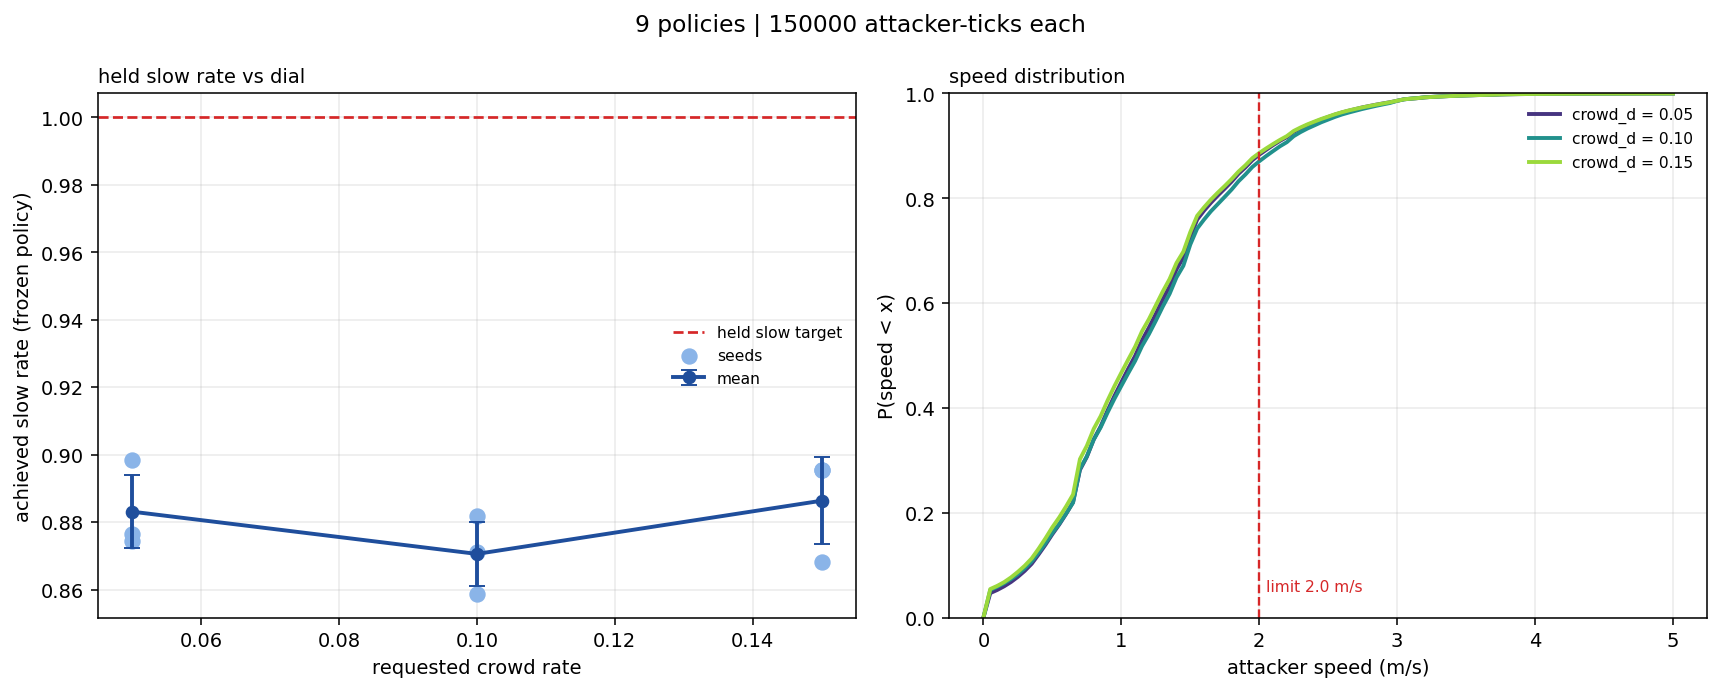

Values plotted in this chart, from the file beside it:
run, ckpt, seed, step, requested, d_slow, c_slow, c_team, mean_speed, success, episodes, attacker_ticks, p10, p25, p50, p75, p90, lt_0.5, lt_1.0, lt_1.5, lt_2.0, lt_3.0, lt_4.0
noslow_crowd05_s1_5m, final, 1, 4999680, 0.05, 1.0, 0.8985, 0.9983, 1.147, 0.6816, 179, 150000, 0.3435, 0.7, 1.109, 1.5, 2.009, 0.1556, 0.4445, 0.7357, 0.8985, 0.9917, 0.9997
noslow_crowd05_s2_5m, final, 2, 4999680, 0.05, 1.0, 0.8744, 0.9985, 1.187, 0.6358, 173, 150000, 0.3581, 0.7, 1.114, 1.55, 2.141, 0.1552, 0.4422, 0.7175, 0.8744, 0.9833, 0.9986
noslow_crowd05_s3_5m, final, 3, 4999680, 0.05, 1.0, 0.8764, 0.9955, 1.164, 0.7516, 157, 150000, 0.3206, 0.693, 1.08, 1.537, 2.127, 0.1665, 0.4602, 0.7251, 0.8764, 0.9832, 0.9988
noslow_crowd10_s1_5m, final, 1, 4999680, 0.1, 1.0, 0.8711, 0.9983, 1.187, 0.6968, 188, 150000, 0.346, 0.7, 1.117, 1.577, 2.148, 0.1585, 0.4413, 0.7098, 0.8711, 0.9854, 0.9992
noslow_crowd10_s2_5m, final, 2, 4999680, 0.1, 1.0, 0.8819, 0.9985, 1.168, 0.7241, 145, 150000, 0.3303, 0.7, 1.12, 1.541, 2.1, 0.1589, 0.4427, 0.7234, 0.8819, 0.9913, 0.9997
noslow_crowd10_s3_5m, final, 3, 4999680, 0.1, 1.0, 0.8588, 0.9968, 1.196, 0.707, 215, 150000, 0.2884, 0.7, 1.127, 1.6, 2.2, 0.1668, 0.4421, 0.7018, 0.8588, 0.9812, 0.9987
noslow_crowd15_s1_5m, final, 1, 4999680, 0.15, 1.0, 0.8681, 0.9985, 1.208, 0.6242, 165, 150000, 0.3615, 0.7, 1.152, 1.607, 2.165, 0.1497, 0.4209, 0.6947, 0.8681, 0.9871, 0.9995
noslow_crowd15_s2_5m, final, 2, 4999680, 0.15, 1.0, 0.8953, 0.9977, 1.137, 0.65, 180, 150000, 0.338, 0.6901, 1.063, 1.5, 2.025, 0.1649, 0.4657, 0.7472, 0.8953, 0.9865, 0.9989
noslow_crowd15_s3_5m, final, 3, 4999680, 0.15, 1.0, 0.8956, 0.9993, 1.079, 0.5851, 188, 150000, 0.2075, 0.6123, 0.9685, 1.493, 2.029, 0.2027, 0.5149, 0.7642, 0.8956, 0.9847, 0.9987
